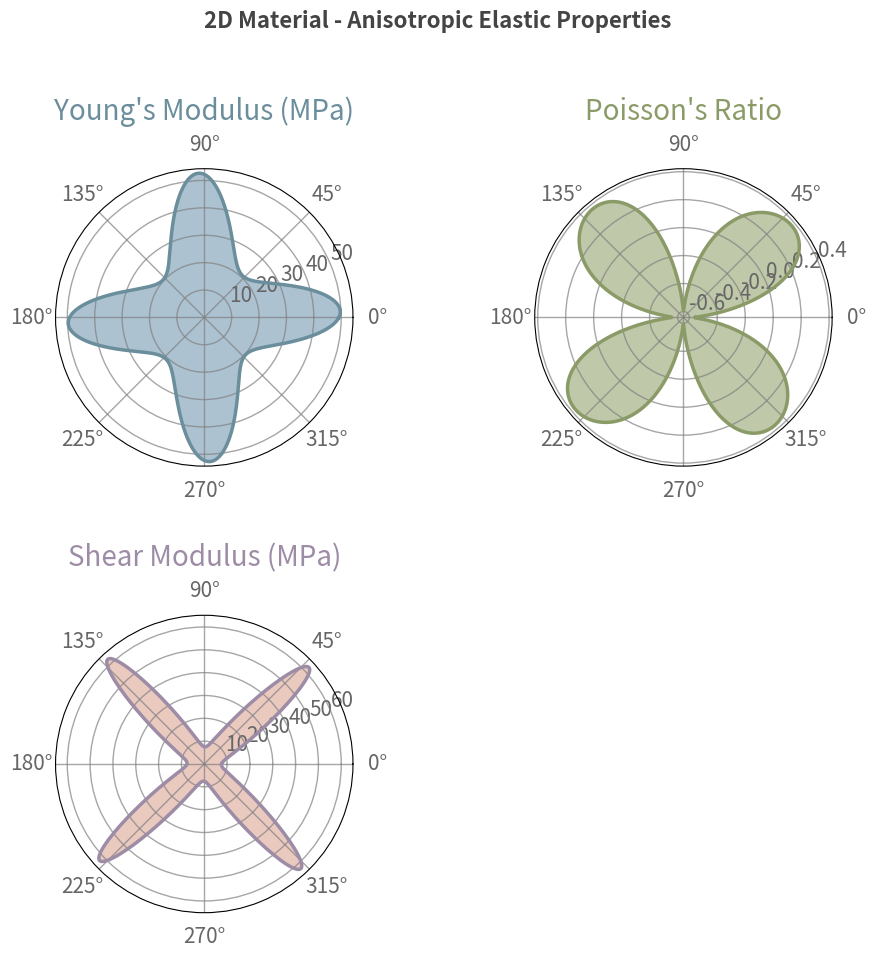

Python code for this plot:
import numpy as np
import matplotlib.pyplot as plt
from matplotlib import cm
import logging
import sys
from datetime import datetime

# 配置日志系统
def setup_logger(log_filename=None):
    """
    配置日志记录器
    
    参数:
    log_filename: 日志文件名，如果为None则使用时间戳生成
    """
    # 如果未指定日志文件名，使用时间戳生成
    if log_filename is None:
        current_time = datetime.now().strftime("%Y%m%d_%H%M%S")
        log_filename = f"elastic_constants_{current_time}.log"
    
    # 创建日志记录器
    logger = logging.getLogger('ElasticConstantsLogger')
    logger.setLevel(logging.INFO)
    
    # 防止重复添加处理器
    if logger.hasHandlers():
        logger.handlers.clear()
    
    # 创建文件处理器
    file_handler = logging.FileHandler(log_filename, encoding='utf-8')
    file_handler.setLevel(logging.INFO)
    
    # 创建控制台处理器
    console_handler = logging.StreamHandler(sys.stdout)
    console_handler.setLevel(logging.INFO)
    
    # 创建格式化器
    formatter = logging.Formatter('%(asctime)s - %(levelname)s - %(message)s', 
                                  datefmt='%Y-%m-%d %H:%M:%S')
    file_handler.setFormatter(formatter)
    console_handler.setFormatter(formatter)
    
    # 添加处理器到记录器
    logger.addHandler(file_handler)
    logger.addHandler(console_handler)
    
    return logger, log_filename

def elastic_constants_2d(C, theta):
    """
    计算一般各向异性材料在特定方向上的弹性常数
    
    参数:
    C: 3x3弹性刚度矩阵 (一般各向异性)
    theta: 角度 (弧度)
    
    返回:
    E: 杨氏模量
    nu: 泊松比
    G: 切变模量
    """
    # 方向余弦
    l = np.cos(theta)
    m = np.sin(theta)
    
    # 计算柔度矩阵 (C的逆)
    S = np.linalg.inv(C)
    
    # 提取柔度矩阵分量
    S11, S12, S16 = S[0,0], S[0,1], S[0,2]
    S22, S26, S66 = S[1,1], S[1,2], S[2,2]
    
    # 计算变换后的柔度矩阵分量
    S11_prime = (S11*l**4 + S22*m**4 + 
                (2*S12 + S66)*l**2*m**2 + 
                2*S16*l**3*m + 2*S26*l*m**3)
    
    S12_prime = (S12*(l**4 + m**4) + 
                (S11 + S22 - S66)*l**2*m**2 + 
                S16*l*m*(l**2 - m**2) + 
                S26*l*m*(m**2 - l**2))
    
    S66_prime = (S66*(l**4 + m**4) + 
                2*(2*S11 + 2*S22 - 4*S12 - S66)*l**2*m**2 + 
                4*(S16-S26)*l*m*(l**2 - m**2))
    
    # 计算弹性常数
    E = 1.0 / S11_prime
    nu = -S12_prime / S11_prime
    G = 1.0 / S66_prime
    
    return E, nu, G

def plot_all_properties_polar(C, material_name="2D Material", logger=None, save_path=None):
    """
    绘制极坐标下的所有弹性常数云图 - 莫兰迪配色版
    """
    if logger:
        logger.info("开始绘制极坐标弹性常数云图...")
    
    # 莫兰迪配色方案
    morandi_colors = {
        'primary': {
            'dusty_rose': '#D8A496',    # 灰粉色/砖红色
            'sage_green': '#8A9B68',    # 鼠尾草绿
            'slate_blue': '#6B8E9C',    # 灰蓝色
            'muted_teal': '#7BA498',    # 柔和青绿
            'warm_gray': '#A6A6A8',     # 暖灰色
            'dusty_purple': '#9D8CA6',  # 灰紫色
        },
        'light': {
            'light_rose': '#E8C4B8',    # 浅灰粉
            'light_sage': '#B8C2A0',    # 浅鼠尾草
            'light_blue': '#A3BCCC',    # 浅灰蓝
            'light_teal': '#A8C9BC',    # 浅青绿
            'light_gray': '#D0D0D2',    # 浅灰色
        }
    }
    
    # 创建角度数组 (0到2π)
    theta = np.linspace(0, 2*np.pi, 720)

    # 计算各方向的弹性常数
    E_values = np.zeros_like(theta)
    nu_values = np.zeros_like(theta)
    G_values = np.zeros_like(theta)
    
    for i, angle in enumerate(theta):
        E, nu, G = elastic_constants_2d(C, angle)
        E_values[i] = E
        nu_values[i] = nu
        G_values[i] = G
    
    # 三个极坐标子图 (1:1 figure ratio, 2x2 layout)
    fig = plt.figure(figsize=(10, 10))
    gs = fig.add_gridspec(2, 2)
    axes = [
        fig.add_subplot(gs[0, 0], projection='polar'),
        fig.add_subplot(gs[0, 1], projection='polar'),
        fig.add_subplot(gs[1, 0], projection='polar'),
    ]
    
    # 绘制杨氏模量 - 灰蓝色系
    axes[0].plot(theta, 1000*E_values, color=morandi_colors['primary']['slate_blue'], 
                linewidth=2.5, alpha=1.0)
    axes[0].fill(theta, 1000*E_values, alpha=0.9, 
                color=morandi_colors['light']['light_blue'])
    # axes[0].fill(theta, 1000*E_values, alpha=0.25, 
    #             color=morandi_colors['primary']['slate_blue'])
    axes[0].set_title('Young\'s Modulus (MPa)', fontsize=20, pad=10, 
                      color=morandi_colors['primary']['slate_blue'], fontweight='medium')
    axes[0].grid(True, color='gray', linestyle='-', linewidth=1.0, alpha=0.7)
    axes[0].tick_params(colors='#666666', labelsize=15, pad=7)
    
    # 绘制泊松比 - 草绿色系
    axes[1].plot(theta, nu_values, color=morandi_colors['primary']['sage_green'], 
                linewidth=2.5, alpha=1.0)
    axes[1].fill(theta, nu_values, alpha=0.9, 
                color=morandi_colors['light']['light_sage'])
    # axes[1].fill(theta, nu_values, alpha=0.25, 
    #             color=morandi_colors['primary']['sage_green'])
    axes[1].set_title('Poisson\'s Ratio', fontsize=20, pad=10, 
                      color=morandi_colors['primary']['sage_green'], fontweight='medium')
    axes[1].grid(True, color='gray', linestyle='-', linewidth=1.0, alpha=0.7)
    axes[1].tick_params(colors='#666666', labelsize=15, pad=7)
    
    # 绘制切变模量 - 灰紫色系
    axes[2].plot(theta, 1000*G_values, color=morandi_colors['primary']['dusty_purple'], 
                linewidth=2.5, alpha=1.0)
    # axes[2].fill(theta, 1000*G_values, alpha=0.9, 
    #             color=morandi_colors['primary']['dusty_purple'])
    axes[2].fill(theta, 1000*G_values, alpha=0.9, 
                color=morandi_colors['light']['light_rose'])
    axes[2].set_title('Shear Modulus (MPa)', fontsize=20, pad=10, 
                      color=morandi_colors['primary']['dusty_purple'], fontweight='medium')
    axes[2].grid(True, color='gray', linestyle='-', linewidth=1.0, alpha=0.7)
    axes[2].tick_params(colors='#666666', labelsize=15, pad=7)
    
    # 添加整体标题
    fig.suptitle(f'{material_name} - Anisotropic Elastic Properties', 
                fontsize=16, color='#444444', fontweight='bold', y=0.98)
    
    # plt.tight_layout()
    fig.tight_layout(pad=3.0, w_pad=3.0, h_pad=3.0)
    
    # 保存图像
    if save_path is None:
        save_path = f"{material_name.replace(' ', '_')}_polar_plot_morandi.png"
    plt.savefig(save_path, dpi=600, bbox_inches='tight')
    
    # if logger:
    #     logger.info(f"图像已保存为: {save_path}")
    # else:
    #     print(f"图像已保存为: {save_path}")
    
    plt.show()
    
    return E_values, nu_values, G_values, save_path

def calculate_principal_constants(C, logger=None):
    """
    计算一般各向异性材料的主方向弹性常数
    """
    # 计算柔度矩阵
    S = np.linalg.inv(C)
    
    # 提取柔度矩阵分量
    S11, S12, S16 = S[0,0], S[0,1], S[0,2]
    S22, S26, S66 = S[1,1], S[1,2], S[2,2]
    
    # 计算主方向弹性常数（在材料坐标系中）
    E1 = 1.0 / S11
    E2 = 1.0 / S22
    nu12 = -S12 / S11
    nu21 = -S12 / S22
    G12 = 1.0 / S66
    
    if logger:
        logger.info(f"计算的主方向弹性常数:")
        logger.info(f"  E1 = {E1:.2f} GPa")
        logger.info(f"  E2 = {E2:.2f} GPa")
        logger.info(f"  nu12 = {nu12:.4f}")
        logger.info(f"  nu21 = {nu21:.4f}")
        logger.info(f"  G12 = {G12:.2f} GPa")
    
    return E1, E2, nu12, nu21, G12

def plot_2d_properties(C, image_path):
    """
    绘制2D弹性常数的极坐标图并保存到指定路径，返回计算结果字典。

    参数:
    C: 3x3弹性刚度矩阵 (一般各向异性)
    image_path: 保存图片的路径
    log_filename: 兼容旧参数，已不再使用
    """
    material_name = "2D Material"
    E1, E2, nu12, nu21, G12 = calculate_principal_constants(C)
    E_values, nu_values, G_values, save_path = plot_all_properties_polar(
        C, material_name, logger=None, save_path=image_path
    )

    return {
        "E1": E1, "E2": E2, "nu12": nu12, "nu21": nu21, "G12": G12,
        "E_range": [float(np.min(E_values)), float(np.max(E_values))],
        "nu_range": [float(np.min(nu_values)), float(np.max(nu_values))],
        "G_range": [float(np.min(G_values)), float(np.max(G_values))],
        "E_mean": float(np.mean(E_values)),
        "nu_mean": float(np.mean(nu_values)),
        "G_mean": float(np.mean(G_values)),
    } , save_path

def main():
    # 设置日志记录器
    logger, log_filename = setup_logger()
    logger.info("=" * 60)
    logger.info("弹性常数计算程序开始运行")
    logger.info("=" * 60)
    
    # 获取用户输入
    try:
        C=np.array([[0.075934921,-0.046007816,0.004416387],
                    [-0.046007816,0.08051132,-0.004410084],
                    [0.004416387,-0.004410084,0.007886424]])

        # 检查矩阵对称性
        if not np.allclose(C, C.T):
            logger.warning("刚度矩阵应该是对称的！")
            
        material_name = "2D Material"
        
        logger.info(f"\n输入的刚度矩阵 (GPa):")
        # 将矩阵转换为字符串以便记录
        matrix_str = "\n".join(["  " + " ".join([f"{val:12.6f}" for val in row]) for row in C])
        logger.info(f"\n{matrix_str}")
        
        # 计算并显示主方向弹性常数
        logger.info("\n" + "="*50)
        logger.info("计算主方向弹性常数...")
        logger.info("="*50)
        
        E1, E2, nu12, nu21, G12 = calculate_principal_constants(C, logger)
        
        logger.info("\n" + "="*50)
        logger.info("主方向弹性常数:")
        logger.info("="*50)
        logger.info(f"E1 (x方向杨氏模量): {E1:.2f} GPa")
        logger.info(f"E2 (y方向杨氏模量): {E2:.2f} GPa")
        logger.info(f"ν12 (x方向受力泊松比): {nu12:.4f}")
        logger.info(f"ν21 (y方向受力泊松比): {nu21:.4f}")
        logger.info(f"G12 (面内切变模量): {G12:.2f} GPa")
        
        # 检查泊松比互易关系
        logger.info(f"\n泊松比互易关系检查: E1*ν21 = E2*ν12")
        logger.info(f"E1*ν21 = {E1*nu21:.4f}, E2*ν12 = {E2*nu12:.4f}")
        logger.info(f"差值: {abs(E1*nu21 - E2*nu12):.6f}")
        
        # 计算各向异性比率
        anisotropy_E = max(E1, E2) / min(E1, E2) if min(E1, E2) > 0 else float('inf')
        logger.info(f"\n各向异性比率 (E_max/E_min): {anisotropy_E:.4f}")
        
        # 可视化
        logger.info("\n开始绘制极坐标图...")
        E_values, nu_values, G_values, _ = plot_all_properties_polar(C, material_name, logger)
        
        # 输出极值信息
        logger.info("\n" + "="*50)
        logger.info("各方向极值统计:")
        logger.info("="*50)
        logger.info(f"杨氏模量范围: {np.min(E_values):.2f} - {np.max(E_values):.2f} GPa")
        logger.info(f"泊松比范围: {np.min(nu_values):.4f} - {np.max(nu_values):.4f}")
        logger.info(f"切变模量范围: {np.min(G_values):.2f} - {np.max(G_values):.2f} GPa")
        
        # 计算平均值
        logger.info("\n平均值统计:")
        logger.info(f"杨氏模量平均值: {np.mean(E_values):.2f} GPa")
        logger.info(f"泊松比平均值: {np.mean(nu_values):.4f}")
        logger.info(f"切变模量平均值: {np.mean(G_values):.2f} GPa")
        
        logger.info("\n" + "="*60)
        logger.info(f"程序运行完成，日志已保存到: {log_filename}")
        logger.info("="*60)
        
    except ValueError as e:
        logger.error(f"输入值错误: {e}")
    except np.linalg.LinAlgError as e:
        logger.error(f"线性代数错误 - 刚度矩阵不可逆: {e}")
    except Exception as e:
        logger.error(f"程序运行过程中发生未知错误: {e}", exc_info=True)
    finally:
        # 关闭所有日志处理器
        for handler in logger.handlers[:]:
            handler.close()
            logger.removeHandler(handler)

if __name__ == "__main__":
    main()
